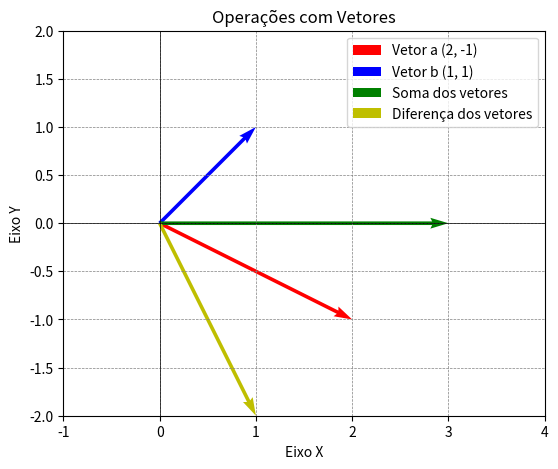

Here is the Python script that generated this plot:
import matplotlib.pyplot as plt

# Vetores
vetor1 = (2, -1)
vetor2 = (1, 1)

# Soma dos vetores
soma_vetores = (vetor1[0] + vetor2[0], vetor1[1] + vetor2[1])

# Diferença dos vetores
diferenca_vetores = (vetor1[0] - vetor2[0], vetor1[1] - vetor2[1])

# Plotagem
plt.figure(figsize=(10, 5))

# Plotando o vetor a
plt.quiver(0, 0, vetor1[0], vetor1[1], angles='xy', scale_units='xy', scale=1, color='r', label='Vetor a (2, -1)')

# Plotando o vetor b
plt.quiver(0, 0, vetor2[0], vetor2[1], angles='xy', scale_units='xy', scale=1, color='b', label='Vetor b (1, 1)')

# Plotando a soma dos vetores
plt.quiver(0, 0, soma_vetores[0], soma_vetores[1], angles='xy', scale_units='xy', scale=1, color='g', label='Soma dos vetores')

# Plotando a diferença dos vetores
plt.quiver(0, 0, diferenca_vetores[0], diferenca_vetores[1], angles='xy', scale_units='xy', scale=1, color='y', label='Diferença dos vetores')

# Configurações do gráfico
plt.xlim(-1, 4)
plt.ylim(-2, 2)
plt.axhline(0, color='black',linewidth=0.5)
plt.axvline(0, color='black',linewidth=0.5)
plt.grid(color = 'gray', linestyle = '--', linewidth = 0.5)
plt.gca().set_aspect('equal', adjustable='box')
plt.legend()
plt.title('Operações com Vetores')
plt.xlabel('Eixo X')
plt.ylabel('Eixo Y')
plt.show()
